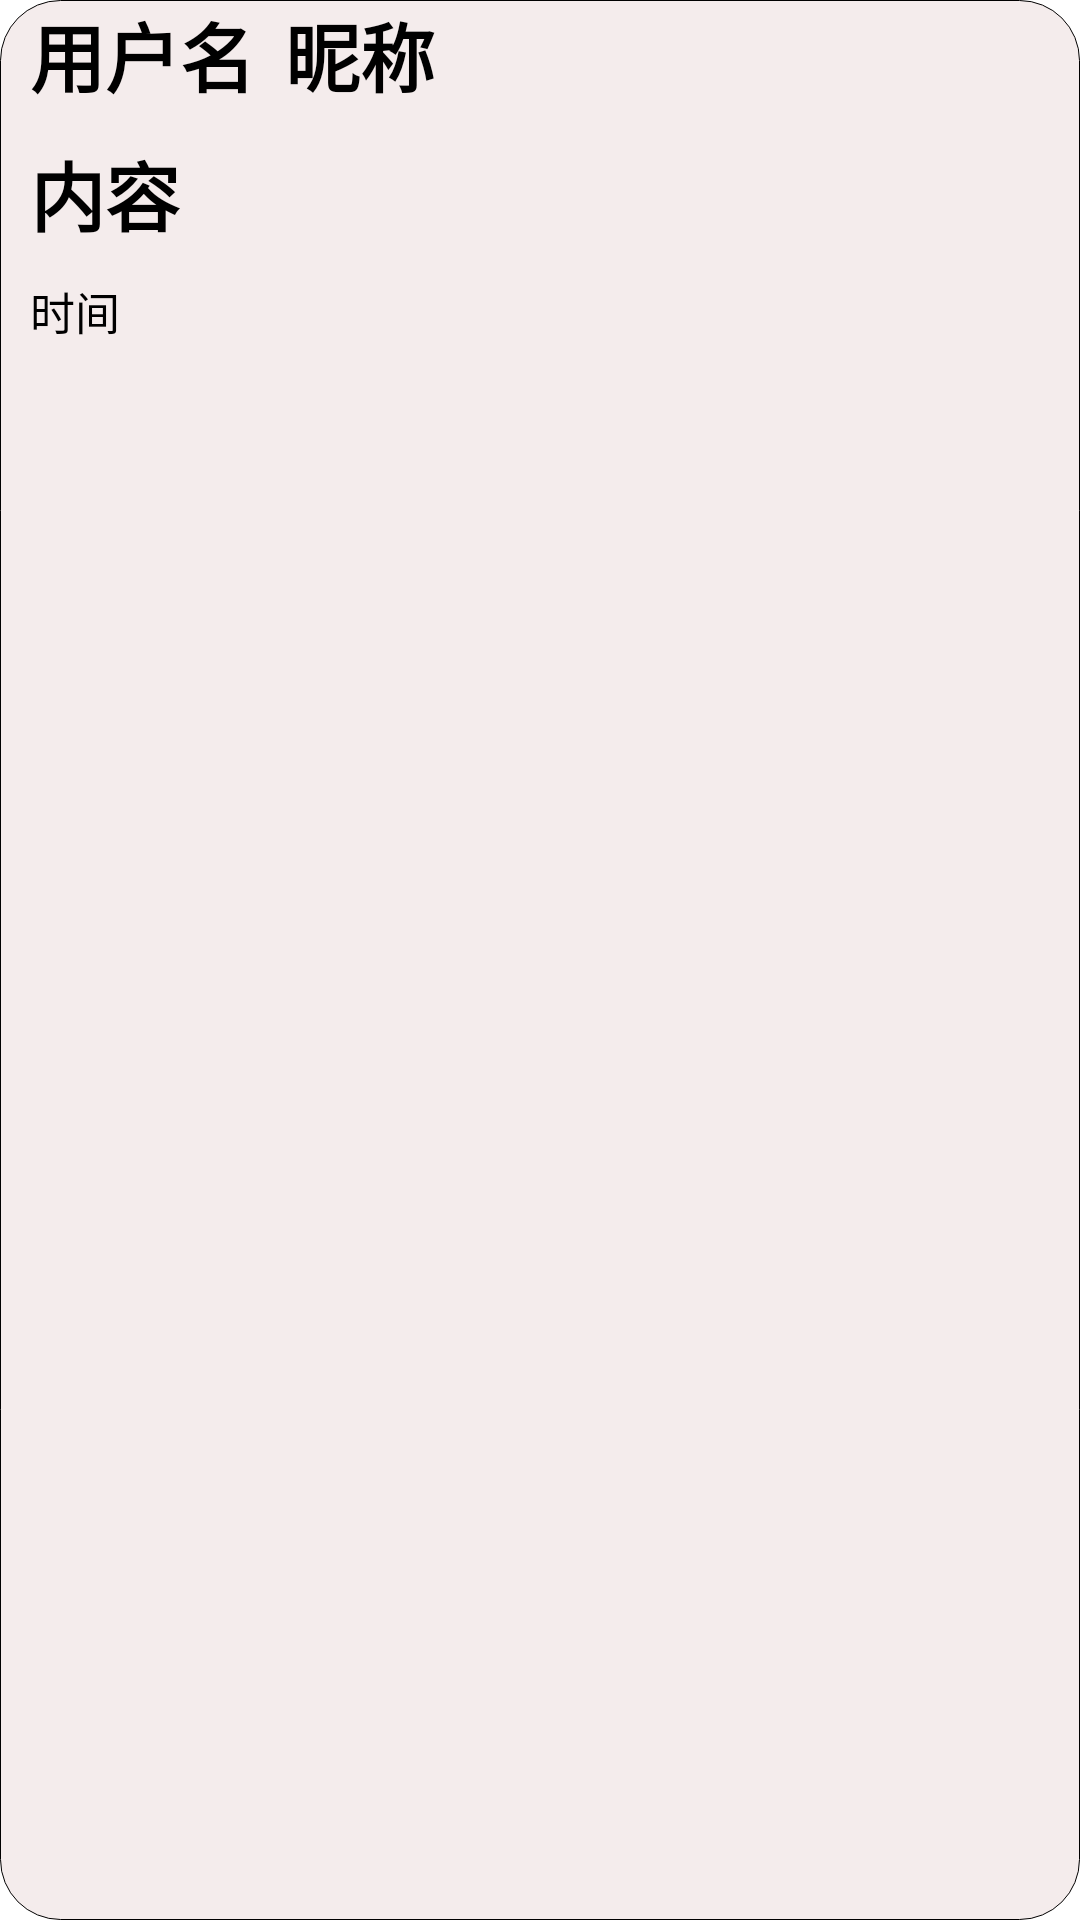

Layout XML and referenced resources for this Android screen:
<!-- AndroidManifest.xml: application theme Theme.Qxapp -->
<!-- res/layout/ord_item.xml -->
<?xml version="1.0" encoding="utf-8"?>
<LinearLayout xmlns:android="http://schemas.android.com/apk/res/android"
    android:background="@drawable/shape_receive"
    android:layout_margin="10dp"
    android:orientation="vertical"
    android:layout_width="match_parent"
    android:layout_height="wrap_content">

    

    <LinearLayout
        android:orientation="horizontal"
        android:layout_width="wrap_content"
        android:layout_height="wrap_content">
        <TextView
            android:id="@+id/username"
            android:layout_marginLeft="10dp"
            android:layout_width="wrap_content"
            android:layout_height="wrap_content"
            android:text="用户名"
            android:textSize="25sp"
            android:textColor="#000"
            android:textStyle="bold"/>

        <TextView
            android:id="@+id/nickname"
            android:layout_marginLeft="10dp"
            android:layout_width="wrap_content"
            android:layout_height="wrap_content"
            android:text="昵称"
            android:textSize="25sp"
            android:textColor="#000"
            android:textStyle="bold"/>
    </LinearLayout>


    <TextView
        android:id="@+id/content"
        android:layout_marginTop="10dp"
        android:layout_marginLeft="10dp"
        android:layout_width="wrap_content"
        android:layout_height="wrap_content"
        android:text="内容"
        android:textSize="25sp"
        android:textColor="#000"
        android:textStyle="bold"/>

    <TextView
        android:id="@+id/time"
        android:layout_marginTop="10dp"
        android:layout_marginLeft="10dp"
        android:layout_width="wrap_content"
        android:layout_height="wrap_content"
        android:text="时间"
        android:textSize="15sp"
        android:textColor="#000" />

</LinearLayout>
<!-- resources referenced by this layout -->
<resources>
  <!-- drawable shape_receive (drawable) -->
  <?xml version ="1.0" encoding ="utf-8"?>
  <shape xmlns:android="http://schemas.android.com/apk/res/android"
      android:shape = "rectangle">
  
  
      <solid android:color="#E8F3EBEB"/>
  
      <corners android:radius="20dip"/>
  
      <stroke android:width="0.5px" android:color="#000"/>
  </shape>
  <style name="Theme.Qxapp" parent="Theme.MaterialComponents.DayNight.NoActionBar">
          
          <item name="colorPrimary">@color/purple_500</item>
          
          <item name="colorPrimaryVariant">@color/purple_700</item>
          <item name="colorOnPrimary">@color/white</item>
          
          <item name="colorSecondary">@color/teal_200</item>
          <item name="colorSecondaryVariant">@color/teal_700</item>
          <item name="colorOnSecondary">@color/black</item>
          
          <item name="android:statusBarColor" tools:targetApi="l">?attr/colorPrimaryVariant</item>
          
      </style>
  <color name="purple_500">#FF6200EE</color>
  <color name="purple_700">#FF3700B3</color>
  <color name="white">#FFFFFFFF</color>
  <color name="teal_200">#FF03DAC5</color>
  <color name="teal_700">#FF018786</color>
  <color name="black">#FF000000</color>
</resources>
